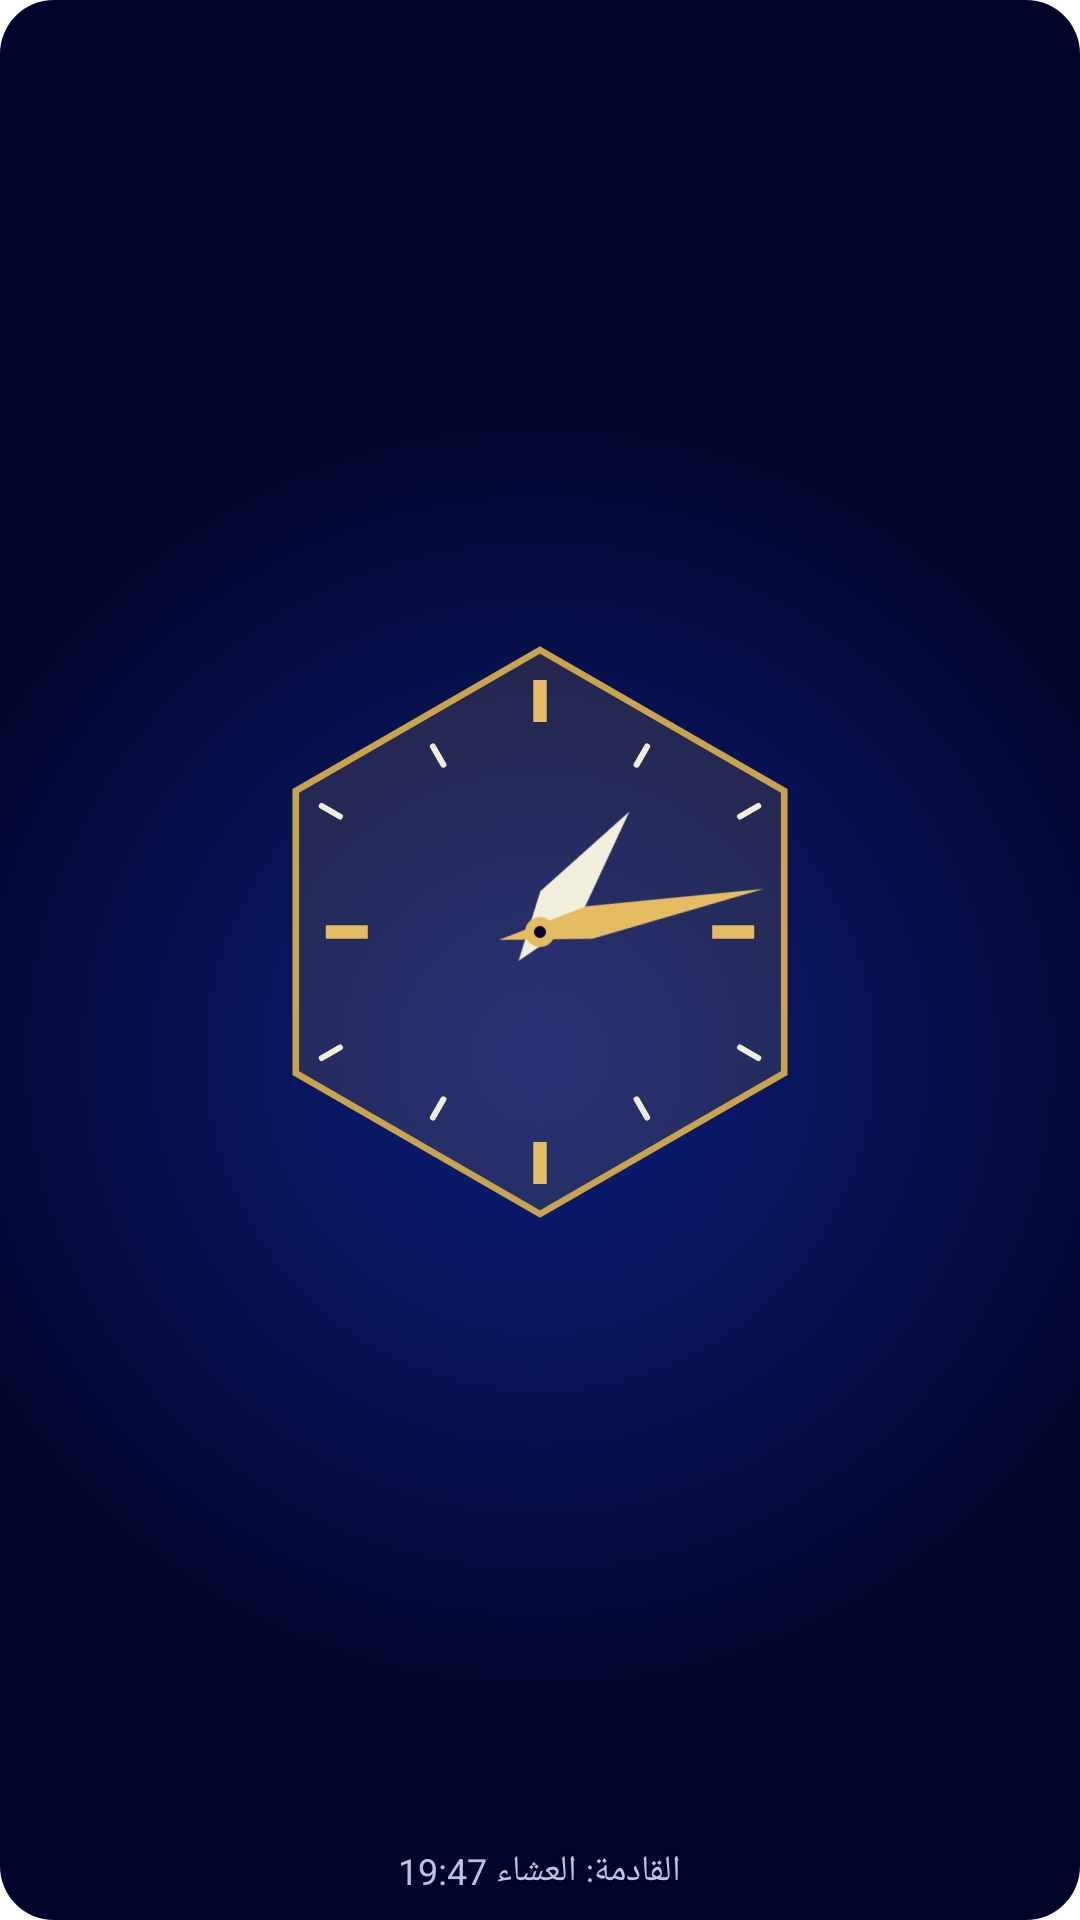

Layout XML and referenced resources for this Android screen:
<!-- AndroidManifest.xml: application theme AppTheme -->
<!-- res/layout/widget_clock_a10.xml -->
<?xml version="1.0" encoding="utf-8"?>
<FrameLayout xmlns:android="http://schemas.android.com/apk/res/android"
    android:id="@+id/cRoot" android:layout_width="match_parent" android:layout_height="match_parent">
    <ImageView android:id="@+id/cBg" android:layout_width="match_parent" android:layout_height="match_parent"
        android:scaleType="fitXY" android:src="@drawable/widget_day_bg" android:importantForAccessibility="no" />
    <LinearLayout android:id="@+id/cBody" android:layout_width="match_parent" android:layout_height="match_parent"
        android:orientation="vertical" android:gravity="center" android:padding="8dp">
        <AnalogClock android:id="@+id/cDial" android:layout_width="match_parent" android:layout_height="0dp" android:layout_weight="1"
            android:dial="@drawable/clock_dial_10" android:hand_hour="@drawable/clock_hour_10" android:hand_minute="@drawable/clock_minute_10" />
        <TextView android:id="@+id/cNext" android:layout_width="wrap_content" android:layout_height="wrap_content"
            android:layout_marginTop="2dp" android:text="القادمة: العشاء 19:47" android:textSize="12sp" android:maxLines="1"
            android:textColor="#B9C2E8" android:shadowColor="#80000000" android:shadowRadius="4" />
    </LinearLayout>
    <TextView android:id="@+id/cLock" android:layout_width="wrap_content" android:layout_height="wrap_content"
        android:layout_gravity="bottom|center_horizontal" android:layout_marginBottom="6dp" android:gravity="center"
        android:paddingLeft="10dp" android:paddingRight="10dp" android:paddingTop="3dp" android:paddingBottom="3dp" android:visibility="gone"
        android:background="@drawable/clock_chip" android:text="@string/widget_locked_short" android:textSize="12sp" android:textStyle="bold"
        android:maxLines="1" android:textColor="#0B1F5C" />
</FrameLayout>
<!-- resources referenced by this layout -->
<resources>
  <!-- drawable clock_chip (drawable) -->
  <?xml version="1.0" encoding="utf-8"?>
  <shape xmlns:android="http://schemas.android.com/apk/res/android" android:shape="rectangle">
      <solid android:color="#E6BC62" />
      <corners android:radius="5dp" />
  </shape>
  <!-- drawable clock_dial_10 (drawable) -->
  <?xml version="1.0" encoding="utf-8"?>
  <vector xmlns:android="http://schemas.android.com/apk/res/android" android:width="200dp" android:height="200dp"
      android:viewportWidth="200" android:viewportHeight="200">
      <path android:fillColor="#22E6BC62" android:pathData="M100.00,6.00L181.41,53.00L181.41,147.00L100.00,194.00L18.59,147.00L18.59,53.00Z" />
      <path android:strokeColor="#C9A44C" android:strokeWidth="2.2" android:strokeLineCap="round" android:fillColor="#00000000" android:pathData="M100.00,6.00L181.41,53.00L181.41,147.00L100.00,194.00L18.59,147.00L18.59,53.00Z" />
      <path android:strokeColor="#E6BC62" android:strokeWidth="4.5" android:strokeLineCap="butt" android:fillColor="#00000000" android:pathData="M100.00,30.00L100.00,16.00M157.41,100.00L171.41,100.00M100.00,170.00L100.00,184.00M42.59,100.00L28.59,100.00" />
      <path android:strokeColor="#F2EEDC" android:strokeWidth="2" android:strokeLineCap="round" android:fillColor="#00000000" android:pathData="M132.20,44.22L135.70,38.16M166.68,61.50L172.75,58.00M166.68,138.50L172.75,142.00M132.20,155.78L135.70,161.84M67.80,155.78L64.30,161.84M33.32,138.50L27.25,142.00M33.32,61.50L27.25,58.00M67.80,44.22L64.30,38.16" />
  </vector>
  <!-- drawable clock_hour_10 (drawable) -->
  <?xml version="1.0" encoding="utf-8"?>
  <vector xmlns:android="http://schemas.android.com/apk/res/android" android:width="200dp" android:height="200dp"
      android:viewportWidth="200" android:viewportHeight="200">
      <path android:fillColor="#F2EEDC" android:pathData="M100.00,112.00L92.00,89.00L100.00,50.00L108.00,89.00Z" />
  </vector>
  <!-- drawable clock_minute_10 (drawable) -->
  <?xml version="1.0" encoding="utf-8"?>
  <vector xmlns:android="http://schemas.android.com/apk/res/android" android:width="200dp" android:height="200dp"
      android:viewportWidth="200" android:viewportHeight="200">
      <path android:fillColor="#E6BC62" android:pathData="M100.00,114.00L94.50,83.28L100.00,24.00L105.50,83.28Z" />
      <path android:fillColor="#E6BC62" android:pathData="M95.00,100.00a5,5 0 1,0 10,0a5,5 0 1,0 -10,0" />
      <path android:fillColor="#03062B" android:pathData="M98.00,100.00a2,2 0 1,0 4,0a2,2 0 1,0 -4,0" />
  </vector>
  <!-- drawable widget_day_bg (drawable) -->
  <?xml version="1.0" encoding="utf-8"?>
  <shape xmlns:android="http://schemas.android.com/apk/res/android" android:shape="rectangle">
      <gradient android:type="radial" android:gradientRadius="62%p" android:centerX="50%" android:centerY="55%"
          android:startColor="#0B1F7A" android:endColor="#03062B" />
      <corners android:radius="18dp" />
  </shape>
  <string name="widget_locked_short">للمشتركين: اشترك في التقويم الموريتاني</string>
  <style name="AppTheme" parent="android:Theme.Material.Light.NoActionBar">
          <item name="android:colorPrimary">#0A6B42</item>
          <item name="android:colorPrimaryDark">#0A6B42</item>
          <item name="android:colorAccent">#A87A06</item>
          <item name="android:windowBackground">@color/splash</item>
          <item name="android:statusBarColor">#0A3528</item>
          <item name="android:navigationBarColor">@color/bg</item>
      </style>
  <color name="splash">#FFFFFF</color>
  <color name="bg">#F2F5F1</color>
</resources>
